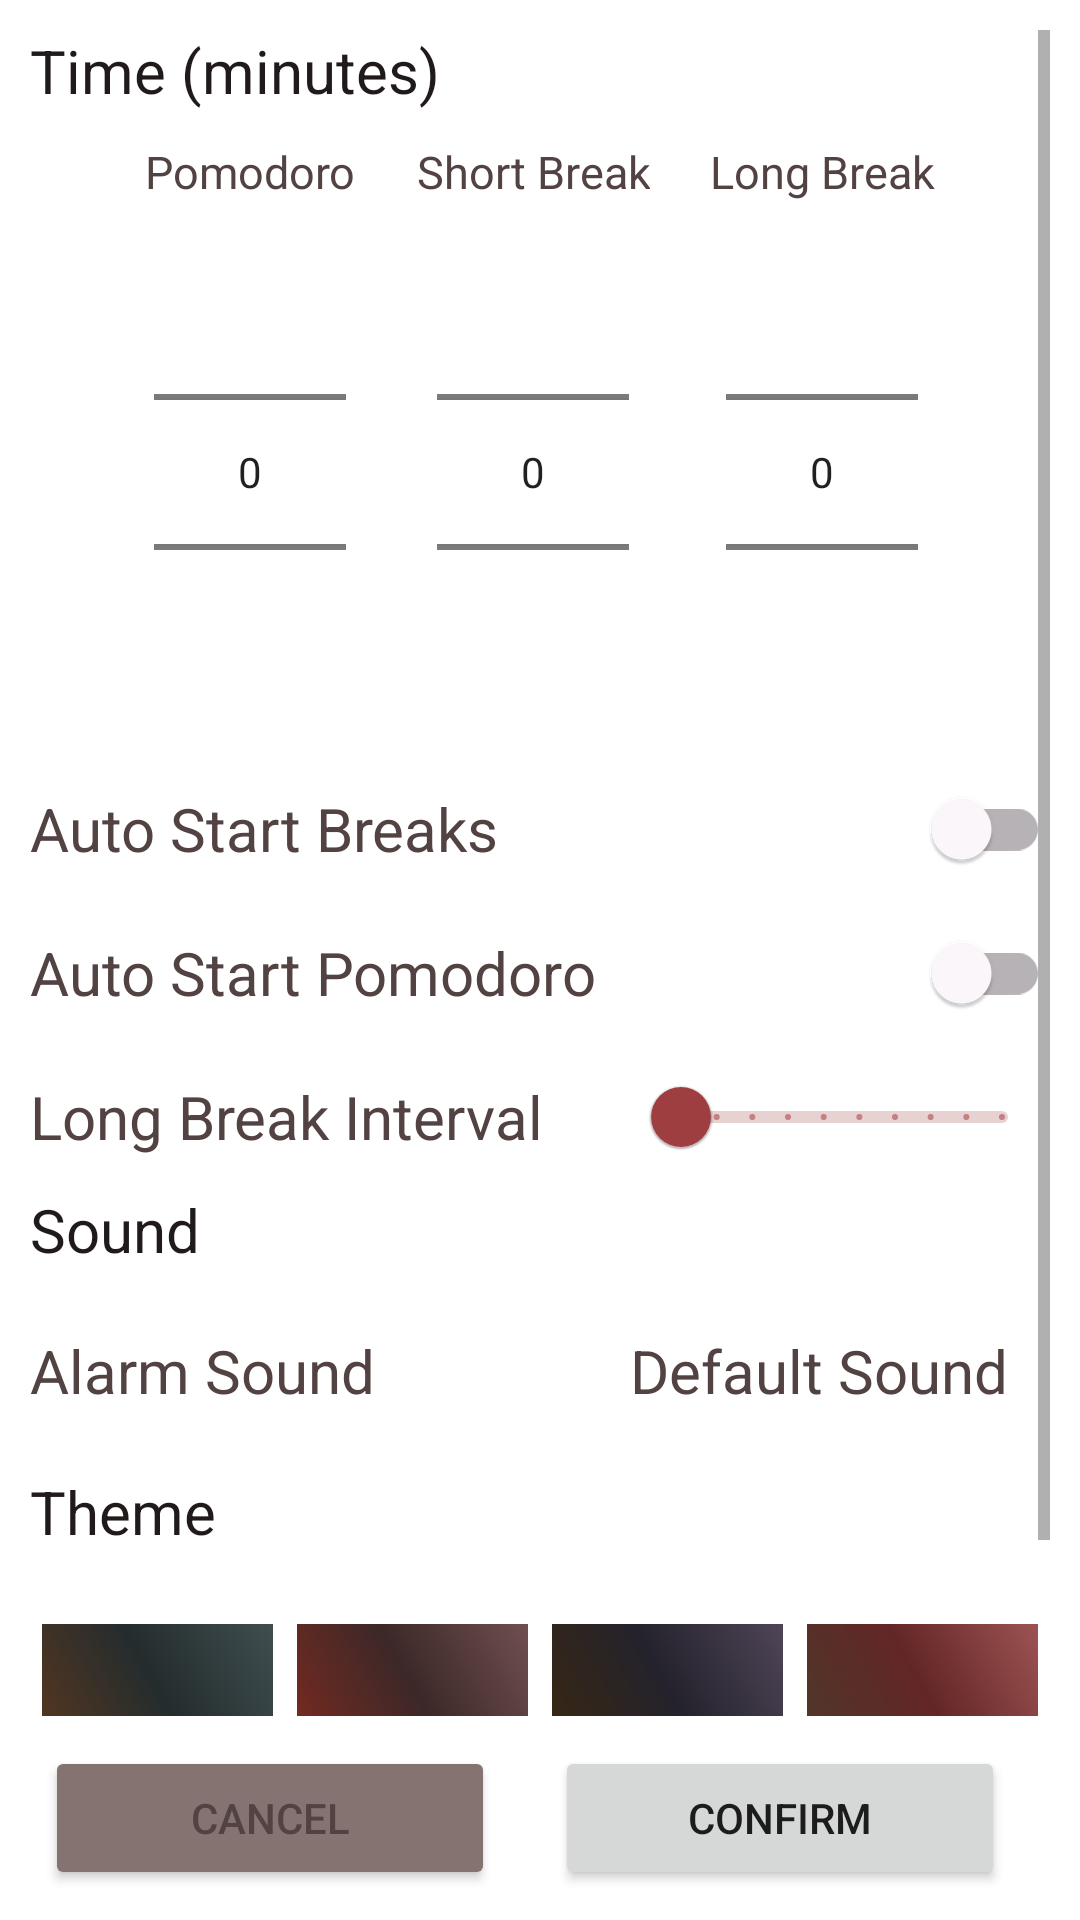

Reconstruct the res/layout file that produces this screen, plus the resources it refers to.
<!-- AndroidManifest.xml: application theme Theme.ScheduleProject -->
<!-- res/layout/fragment_timer_setting.xml -->
<?xml version="1.0" encoding="utf-8"?>
<LinearLayout xmlns:android="http://schemas.android.com/apk/res/android"
    xmlns:app="http://schemas.android.com/apk/res-auto"
    android:layout_width="match_parent"
    android:layout_height="wrap_content"
    android:layout_marginLeft="5dp"
    android:layout_marginTop="20dp"
    android:layout_marginRight="5dp"
    android:layout_marginBottom="10dp"
    android:orientation="vertical"
    android:padding="10dp">

  <ScrollView
      android:layout_width="match_parent"
      android:layout_height="0dp"
      android:layout_gravity="top"
      android:layout_weight="1">

    <LinearLayout
        android:layout_width="match_parent"
        android:layout_height="wrap_content"
        android:orientation="vertical">
      
      <TextView
          android:layout_width="wrap_content"
          android:layout_height="wrap_content"
          android:layout_marginBottom="10dp"
          android:text="Time (minutes)"
          android:textColor="?attr/colorOnBackground"
          android:textSize="20sp"
          android:drawableTint="?attr/colorOnBackground"
          app:drawableStartCompat="@drawable/baseline_volume_up_24" />

      <LinearLayout
          android:layout_width="match_parent"
          android:layout_height="match_parent"
          android:layout_marginBottom="5dp"
          android:gravity="center"
          android:orientation="horizontal">

        <LinearLayout
            android:layout_width="wrap_content"
            android:layout_height="wrap_content"
            android:layout_marginRight="20dp"
            android:gravity="center"
            android:orientation="vertical">

          <TextView
              android:layout_width="wrap_content"
              android:layout_height="wrap_content"
              android:gravity="center"
              android:text="@string/pomodoro"
              android:textColor="?attr/colorOnSurfaceVariant"
              android:textAlignment="center"
              android:textSize="15sp" />

          <NumberPicker
              android:id="@+id/workTime"
              android:layout_width="wrap_content"
              android:layout_height="wrap_content"
              android:layout_gravity="center" />
        </LinearLayout>

        <LinearLayout
            android:layout_width="wrap_content"
            android:layout_height="wrap_content"
            android:gravity="center"
            android:orientation="vertical">

          <TextView
              android:layout_width="wrap_content"
              android:layout_height="wrap_content"
              android:layout_gravity="center"
              android:text="@string/short_break"
              android:textColor="?attr/colorOnSurfaceVariant"
              android:textAlignment="center"
              android:textSize="15sp" />

          <NumberPicker
              android:id="@+id/shortBreak"
              android:layout_width="wrap_content"
              android:layout_height="wrap_content"
              android:layout_gravity="center" />
        </LinearLayout>

        <LinearLayout
            android:layout_width="wrap_content"
            android:layout_height="wrap_content"
            android:layout_marginLeft="20dp"
            android:orientation="vertical">

          <TextView
              android:layout_width="wrap_content"
              android:layout_height="wrap_content"
              android:gravity="center"
              android:text="@string/long_break"
              android:textColor="?attr/colorOnSurfaceVariant"
              android:textAlignment="center"
              android:textSize="15sp" />

          <NumberPicker
              android:id="@+id/longBreak"
              android:layout_width="wrap_content"
              android:layout_height="wrap_content"
              android:layout_gravity="center" />
        </LinearLayout>
      </LinearLayout>

      
      <LinearLayout
          android:layout_width="match_parent"
          android:layout_height="match_parent"
          android:orientation="vertical">

        <LinearLayout
            android:layout_width="match_parent"
            android:layout_height="wrap_content"
            android:orientation="horizontal">

          <TextView
              android:layout_width="wrap_content"
              android:layout_height="wrap_content"
              android:layout_gravity="center"
              android:text="Auto Start Breaks"
              android:textColor="?attr/colorOnSurfaceVariant"
              android:textSize="20sp"></TextView>

          <com.google.android.material.switchmaterial.SwitchMaterial
              android:id="@+id/autoStartBreak"
              android:layout_width="match_parent"
              android:layout_height="wrap_content"
              android:layout_gravity="right"
              android:gravity="center"></com.google.android.material.switchmaterial.SwitchMaterial>
        </LinearLayout>

        <LinearLayout
            android:layout_width="match_parent"
            android:layout_height="wrap_content"
            android:orientation="horizontal">

          <TextView
              android:layout_width="wrap_content"
              android:layout_height="wrap_content"
              android:layout_gravity="center"
              android:text="Auto Start Pomodoro"
              android:textColor="?attr/colorOnSurfaceVariant"
              android:textSize="20sp"></TextView>

          <com.google.android.material.switchmaterial.SwitchMaterial
              android:id="@+id/autoStartPomodoro"
              android:layout_width="match_parent"
              android:layout_height="wrap_content"
              android:layout_gravity="center"
              android:layout_marginLeft="10dp"
              android:gravity="center" />

        </LinearLayout>

        <LinearLayout
            android:layout_width="match_parent"
            android:layout_height="wrap_content"
            android:orientation="horizontal">

          <TextView
              android:layout_width="wrap_content"
              android:layout_height="wrap_content"
              android:layout_gravity="center"
              android:text="Long Break Interval"
              android:textColor="?attr/colorOnSurfaceVariant"
              android:textSize="20sp" />

          <com.google.android.material.slider.Slider
              android:id="@+id/longBreakInterval"
              android:layout_width="wrap_content"
              android:layout_height="wrap_content"
              android:layout_gravity="center"
              android:layout_marginStart="30dp"
              android:stepSize="1"
              android:valueFrom="1"
              android:valueTo="10" />
        </LinearLayout>


      </LinearLayout>

      
      <TextView
          android:layout_width="wrap_content"
          android:layout_height="wrap_content"
          android:layout_marginBottom="20dp"
          android:gravity="center"
          android:text="Sound"
          android:textColor="?attr/colorOnBackground"
          android:textSize="20sp"
          android:drawableTint="?attr/colorOnBackground"
          app:drawableStartCompat="@drawable/baseline_volume_up_24" />

      <LinearLayout
          android:layout_width="match_parent"
          android:layout_height="wrap_content"
          android:orientation="horizontal">

        <TextView
            android:layout_width="wrap_content"
            android:layout_height="wrap_content"
            android:layout_gravity="left"
            android:clickable="false"
            android:focusable="true"
            android:gravity=""
            android:onClick="pickASound"
            android:text="Alarm Sound"
            android:textColor="?attr/colorOnSurfaceVariant"
            android:textSize="20sp" />

        <TextView
            android:id="@+id/soundPicker"
            android:layout_width="wrap_content"
            android:layout_height="wrap_content"
            android:layout_gravity="right"
            android:layout_marginLeft="85dp"
            android:clickable="false"
            android:focusable="true"
            android:gravity="center"
            android:onClick="pickASound"
            android:text="Default Sound"
            android:textColor="?attr/colorOnSurfaceVariant"
            android:textSize="20sp" />
      </LinearLayout>

      
      <TextView
          android:layout_width="wrap_content"
          android:layout_height="wrap_content"
          android:layout_marginTop="20dp"
          android:layout_marginBottom="20dp"
          android:gravity="center"
          android:text="Theme"
          android:textColor="?attr/colorOnBackground"
          android:textSize="20sp"
          android:drawableTint="?attr/colorOnBackground"
          app:drawableStartCompat="@drawable/baseline_color_lens_24" />

      <GridLayout
          android:id="@+id/layoutGridThemeIcon"
          android:useDefaultMargins="true"
          android:layout_width="match_parent"
          android:layout_height="100dp"
          android:columnCount="4"
          android:rowCount="2">
        <androidx.appcompat.widget.AppCompatImageView
            android:layout_columnWeight="1"
            android:layout_rowWeight="1"
            android:src="@drawable/timer_theme_icon0" />
        <androidx.appcompat.widget.AppCompatImageView
            android:layout_columnWeight="1"
            android:layout_rowWeight="1"
            android:src="@drawable/timer_theme_icon1" />
        <androidx.appcompat.widget.AppCompatImageView
            android:layout_columnWeight="1"
            android:layout_rowWeight="1"
            android:src="@drawable/timer_theme_icon2" />
        <androidx.appcompat.widget.AppCompatImageView
            android:layout_columnWeight="1"
            android:layout_rowWeight="1"
            android:src="@drawable/timer_theme_icon3" />
        <androidx.appcompat.widget.AppCompatImageView
            android:layout_columnWeight="1"
            android:layout_rowWeight="1"
            android:src="@drawable/timer_theme_icon4" />
        <androidx.appcompat.widget.AppCompatImageView
            android:layout_columnWeight="1"
            android:layout_rowWeight="1"
            android:src="@drawable/timer_theme_icon5" />
        <androidx.appcompat.widget.AppCompatImageView
            android:layout_columnWeight="1"
            android:layout_rowWeight="1"
            android:src="@drawable/timer_theme_icon6" />
        <androidx.appcompat.widget.AppCompatImageView
            android:layout_columnWeight="1"
            android:layout_rowWeight="1"
            android:src="@drawable/timer_theme_icon7" />
      </GridLayout>
    </LinearLayout>
  </ScrollView>

  <LinearLayout
      android:layout_width="match_parent"
      android:layout_height="wrap_content"
      android:layout_gravity="bottom"
      android:layout_marginTop="10dp"
      android:gravity="center"
      android:orientation="horizontal">

    <Button
        android:id="@+id/cancelButton"
        android:layout_width="150dp"
        android:layout_height="wrap_content"
        android:layout_gravity="end"
        android:layout_marginRight="10dp"
        android:backgroundTint="?attr/colorOutline"
        android:textColor="?attr/colorOnSurfaceVariant"
        android:text="@string/cancel" />

    <Button
        android:id="@+id/confirmButton"
        android:layout_width="150dp"
        android:layout_height="wrap_content"
        android:layout_marginLeft="10dp"
        android:layout_marginRight="10dp"
        android:text="@string/confirm"
        android:textAlignment="center" />
  </LinearLayout>


</LinearLayout>
<!-- resources referenced by this layout -->
<resources>
  <!-- drawable timer_theme_icon3 (drawable) -->
  <?xml version="1.0" encoding="utf-8"?>
  <shape
      xmlns:android="http://schemas.android.com/apk/res/android"
      android:shape="rectangle">
    <gradient
        android:type="linear"
        android:angle="45"
        android:centerColor="@color/long_break_color_theme3"
        android:endColor="@color/short_break_color_theme3"
        android:startColor="@color/work_color_theme3"/>
  </shape>
  <!-- drawable timer_theme_icon4 (drawable) -->
  <?xml version="1.0" encoding="utf-8"?>
  <shape
      xmlns:android="http://schemas.android.com/apk/res/android"
      android:shape="rectangle">
    <gradient
        android:type="linear"
        android:angle="45"
        android:centerColor="@color/long_break_color_theme4"
        android:endColor="@color/short_break_color_theme4"
        android:startColor="@color/work_color_theme4"/>
  </shape>
  <!-- drawable timer_theme_icon5 (drawable) -->
  <?xml version="1.0" encoding="utf-8"?>
  <shape
      xmlns:android="http://schemas.android.com/apk/res/android"
      android:shape="rectangle">
    <gradient
        android:type="linear"
        android:angle="45"
        android:centerColor="@color/long_break_color_theme5"
        android:endColor="@color/short_break_color_theme5"
        android:startColor="@color/work_color_theme5"/>
  </shape>
  <!-- drawable timer_theme_icon6 (drawable) -->
  <?xml version="1.0" encoding="utf-8"?>
  <shape
      xmlns:android="http://schemas.android.com/apk/res/android"
      android:shape="rectangle">
    <gradient
        android:type="linear"
        android:angle="45"
        android:centerColor="@color/long_break_color_theme6"
        android:endColor="@color/short_break_color_theme6"
        android:startColor="@color/work_color_theme6"/>
  </shape>
  <!-- drawable timer_theme_icon7 (drawable) -->
  <?xml version="1.0" encoding="utf-8"?>
  <shape
      xmlns:android="http://schemas.android.com/apk/res/android"
      android:shape="rectangle">
    <gradient
        android:type="linear"
        android:angle="45"
        android:centerColor="@color/long_break_color_theme7"
        android:endColor="@color/short_break_color_theme7"
        android:startColor="@color/work_color_theme7"/>
  </shape>
  <string name="cancel">Cancel</string>
  <string name="confirm">Confirm</string>
  <string name="long_break">Long Break</string>
  <string name="pomodoro">Pomodoro</string>
  <string name="short_break">Short Break</string>
  <color name="long_break_color_theme0">#242C2E</color>
  <color name="short_break_color_theme0">#3F4E4F</color>
  <color name="work_color_theme0">#57371E</color>
  <color name="long_break_color_theme1">#3C2828</color>
  <color name="short_break_color_theme1">#704F4F</color>
  <color name="work_color_theme1">#7A2A1F</color>
  <color name="long_break_color_theme2">#24222C</color>
  <color name="short_break_color_theme2">#4F4557</color>
  <color name="work_color_theme2">#392811</color>
  <color name="long_break_color_theme3">#632626</color>
  <color name="short_break_color_theme3">#9D5353</color>
  <color name="work_color_theme3">#4E382A</color>
  <color name="long_break_color_theme4">#133E7C</color>
  <color name="short_break_color_theme4">#2E4D85</color>
  <color name="work_color_theme4">#36427E</color>
  <color name="long_break_color_theme5">#084543</color>
  <color name="short_break_color_theme5">#106C6A</color>
  <color name="work_color_theme5">#1A5F7A</color>
  <color name="long_break_color_theme6">#122719</color>
  <color name="short_break_color_theme6">#2A5037</color>
  <color name="work_color_theme6">#3C2A21</color>
  <color name="long_break_color_theme7">#24301B</color>
  <color name="short_break_color_theme7">#301B24</color>
  <color name="work_color_theme7">#1B2430</color>
  <color name="black">#FF000000</color>
</resources>
